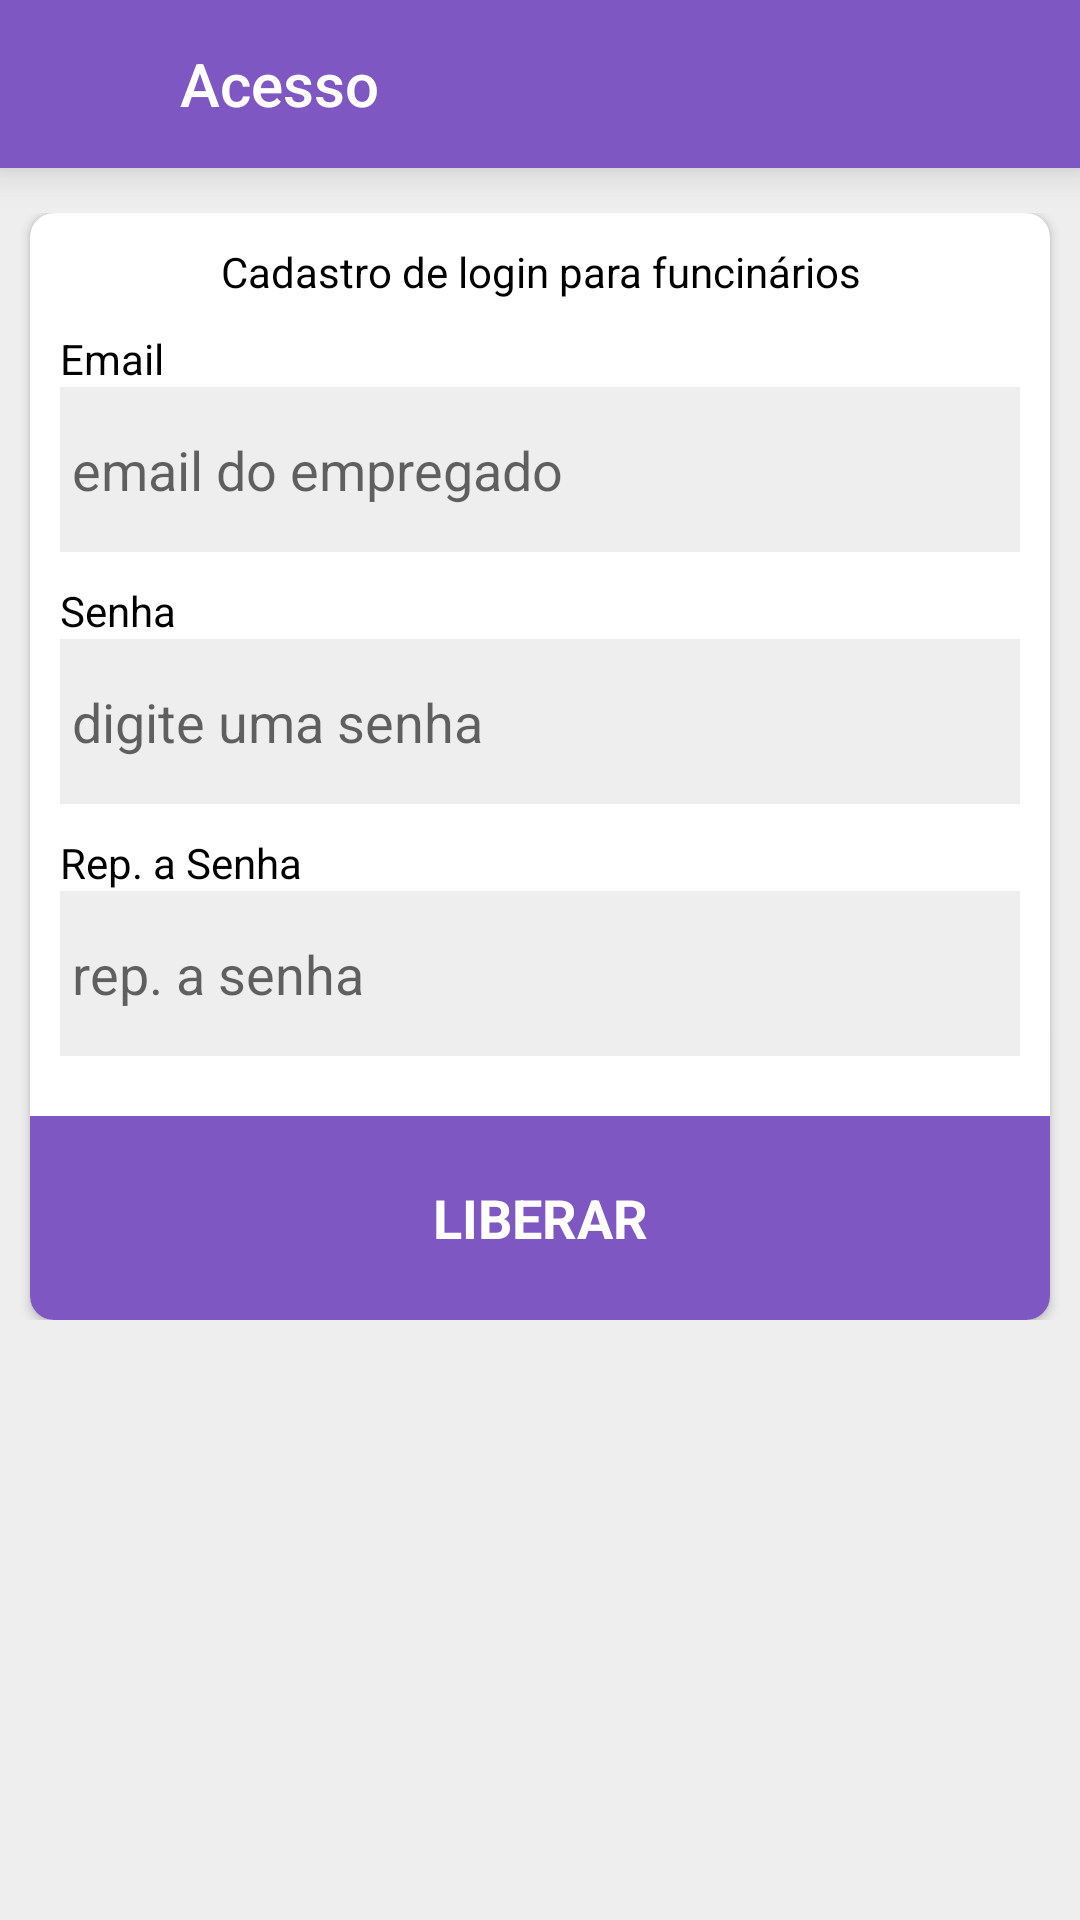

Android layout source for this screen:
<!-- AndroidManifest.xml: application theme AppTheme.NoActionBar -->
<!-- res/layout/activity_access.xml -->
<LinearLayout xmlns:android="http://schemas.android.com/apk/res/android"
    xmlns:app="http://schemas.android.com/apk/res-auto"
    xmlns:tools="http://schemas.android.com/tools"
    android:layout_width="match_parent"
    android:layout_height="match_parent"
    android:background="@color/colorIce"
    android:orientation="vertical">

    <LinearLayout
        android:layout_width="match_parent"
        android:layout_height="?attr/actionBarSize"
        android:background="@color/colorPrimary"
        android:elevation="8dp"
        android:orientation="horizontal">

        <LinearLayout
            android:id="@+id/back"
            android:layout_width="0dp"
            android:layout_height="match_parent"
            android:layout_weight="1"
            android:clickable="true"
            android:focusable="true"
            android:foreground="?attr/selectableItemBackground">

            <ImageView
                android:layout_width="match_parent"
                android:layout_height="wrap_content"
                android:layout_gravity="center"
                android:src="@drawable/ic_arrow_back_white_24dp" />

        </LinearLayout>

        <LinearLayout
            android:id="@+id/title"
            android:layout_width="0dp"
            android:layout_height="match_parent"
            android:layout_weight="5">

            <TextView
                style="@style/Base.TextAppearance.AppCompat.Title"
                android:layout_width="match_parent"
                android:layout_height="wrap_content"
                android:layout_gravity="center"
                android:text="@string/Access"
                android:textColor="@color/colorWhite" />

        </LinearLayout>


    </LinearLayout>

    <ScrollView
        android:layout_width="match_parent"
        android:layout_height="match_parent">

        <LinearLayout
            android:layout_width="match_parent"
            android:layout_height="match_parent"
            android:layout_marginTop="15dp"
            android:background="@color/colorIce"
            android:orientation="vertical"
            tools:context="br.com.levaetras.fragment.HomeFragment">

            <android.support.v7.widget.CardView
                android:layout_width="match_parent"
                android:layout_height="wrap_content"
                android:layout_marginLeft="10dp"
                android:layout_marginRight="10dp"
                android:elevation="4dp"
                app:cardCornerRadius="8dp">

                <LinearLayout
                    android:layout_width="match_parent"
                    android:layout_height="wrap_content"
                    android:orientation="vertical">


                    <LinearLayout
                        android:layout_width="match_parent"
                        android:layout_height="wrap_content"
                        android:orientation="vertical"
                        android:padding="10dp">

                        <TextView
                            android:layout_width="match_parent"
                            android:layout_height="wrap_content"
                            android:layout_marginBottom="10dp"
                            android:drawableTop="@drawable/ic_info_outline_black_24dp"
                            android:gravity="center"
                            android:text="@string/tv_information_access"
                            android:textColor="@color/colorBlack" />

                        <TextView
                            android:layout_width="match_parent"
                            android:layout_height="wrap_content"
                            android:text="@string/tv_email"
                            android:textColor="@color/colorBlack" />

                        <EditText
                            android:id="@+id/email"
                            android:layout_width="match_parent"
                            android:layout_height="@dimen/height_input"
                            android:layout_marginBottom="10dp"
                            android:background="@color/colorIce"
                            android:hint="@string/hint_email"
                            android:imeOptions="actionNext"
                            android:inputType="textEmailAddress"
                            android:padding="4dp" />

                        <TextView
                            android:layout_width="match_parent"
                            android:layout_height="wrap_content"
                            android:text="@string/tv_pass"
                            android:textColor="@color/colorBlack" />

                        <EditText
                            android:id="@+id/pass"
                            android:layout_width="match_parent"
                            android:layout_height="@dimen/height_input"
                            android:layout_marginBottom="10dp"
                            android:background="@color/colorIce"
                            android:hint="@string/hint_pass"
                            android:imeOptions="actionNext"
                            android:inputType="textPassword"
                            android:padding="4dp" />

                        <TextView
                            android:layout_width="match_parent"
                            android:layout_height="wrap_content"
                            android:text="@string/tv_rep_pass"
                            android:textColor="@color/colorBlack" />

                        <EditText
                            android:id="@+id/rep_pass"
                            android:layout_width="match_parent"
                            android:layout_height="@dimen/height_input"
                            android:layout_marginBottom="10dp"
                            android:background="@color/colorIce"
                            android:hint="@string/hint_rep_pass"
                            android:imeOptions="actionDone"
                            android:inputType="textPassword"
                            android:padding="4dp" />

                    </LinearLayout>

                    <LinearLayout
                        android:layout_width="match_parent"
                        android:layout_height="wrap_content"
                        android:background="@color/colorPrimary"
                        android:gravity="center"
                        android:orientation="horizontal"
                        android:padding="10dp">

                        <Button
                            android:id="@+id/create"
                            android:layout_width="wrap_content"
                            android:layout_height="wrap_content"
                            android:layout_gravity="center"
                            android:background="@drawable/duo_shape_rectangled_rounded_color_accent"
                            android:gravity="center"
                            android:minWidth="@android:dimen/thumbnail_width"
                            android:padding="8dp"
                            android:text="Liberar"
                            android:textAllCaps="true"
                            android:textAppearance="?android:attr/textAppearanceMedium"
                            android:textColor="@android:color/white"
                            android:textStyle="bold" />


                    </LinearLayout>

                </LinearLayout>

            </android.support.v7.widget.CardView>

        </LinearLayout>
    </ScrollView>

</LinearLayout>
<!-- resources referenced by this layout -->
<resources>
  <color name="colorBlack">#000</color>
  <color name="colorIce">#eee</color>
  <color name="colorPrimary">#7E57C2</color>
  <color name="colorWhite">#FFF</color>
  <dimen name="height_input">55dp</dimen>
  <string name="Access">Acesso</string>
  <string name="hint_email">email do empregado</string>
  <string name="hint_pass">digite uma senha</string>
  <string name="hint_rep_pass">rep. a senha</string>
  <string name="tv_email">Email</string>
  <string name="tv_information_access">Cadastro de login para funcinários</string>
  <string name="tv_pass">Senha</string>
  <string name="tv_rep_pass">Rep. a Senha</string>
  <style name="AppTheme.NoActionBar">
          <item name="windowActionBar">false</item>
          <item name="windowNoTitle">true</item>
      </style>
</resources>
